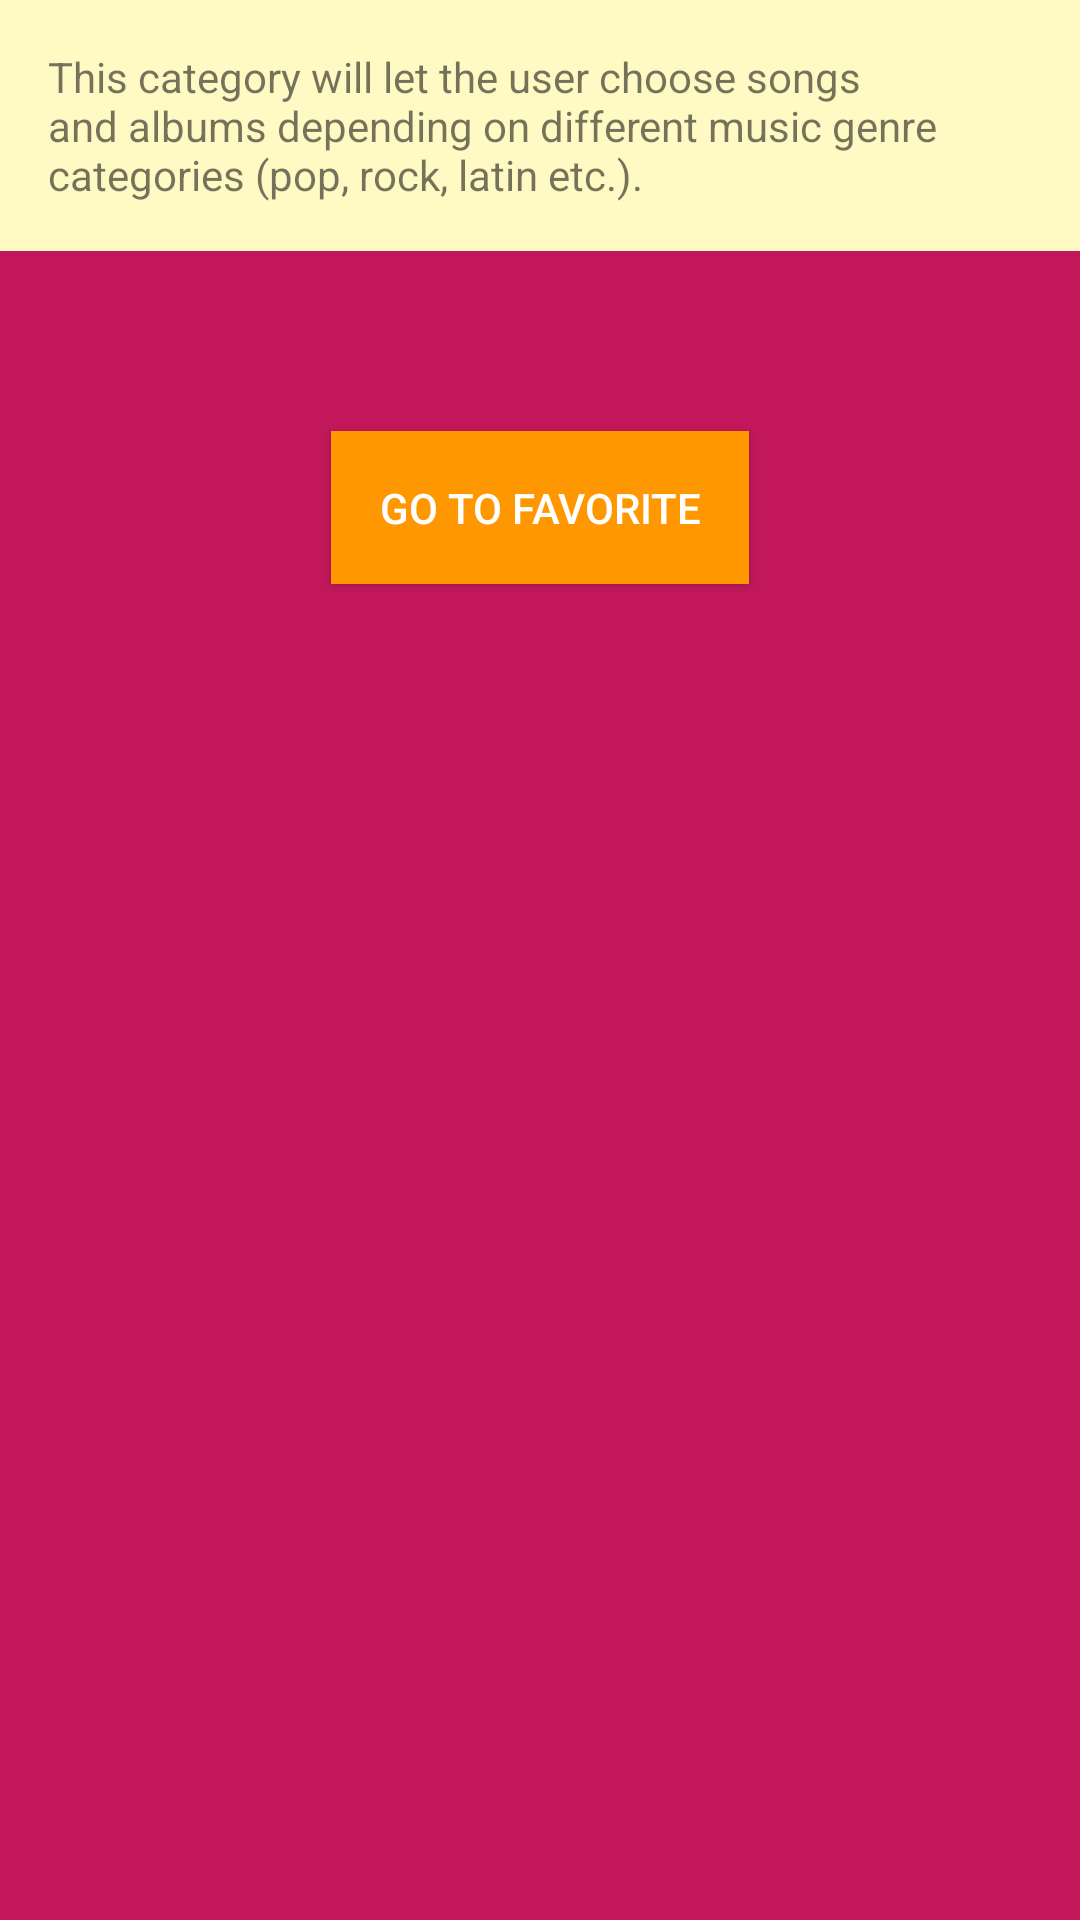

Here is an Android app screen rendered from its layout file. Give the layout XML and the strings, colors and styles it references.
<!-- AndroidManifest.xml: application theme AppTheme -->
<!-- res/layout/activity_genre.xml -->
<?xml version="1.0" encoding="utf-8"?>
<RelativeLayout xmlns:android="http://schemas.android.com/apk/res/android"
    xmlns:tools="http://schemas.android.com/tools"
    android:layout_width="match_parent"
    android:layout_height="match_parent"
    android:background="@color/color_background_main"
    tools:context="com.example.android.musicapp.GenreActivity">

    <TextView
        android:id="@+id/description_genre_text_view"
        style="@style/activity_description"
        android:text="@string/description_genre_text_view" />

    <Button
        android:id="@+id/go_to_favorite_from_genre_button"
        style="@style/go_to_favorite_from_genre_button"
        android:layout_width="wrap_content"
        android:layout_height="wrap_content"
        android:layout_below="@id/description_genre_text_view"
        android:layout_centerHorizontal="true"
        android:text="@string/go_to_favorite_from_genre_button" />

</RelativeLayout>
<!-- resources referenced by this layout -->
<resources>
  <color name="color_background_main">#C2185B</color>
  <string name="description_genre_text_view">This category will let the user choose songs and albums depending
          on different music genre categories (pop, rock, latin etc.).</string>
  <string name="go_to_favorite_from_genre_button">Go to favorite</string>
  <style name="activity_description">
          <item name="android:layout_height">wrap_content</item>
          <item name="android:layout_width">match_parent</item>
          <item name="android:padding">16dp</item>
          <item name="android:layout_marginBottom">60dp</item>
          <item name="android:background">@color/color_background_button_view_song</item>
      </style>
  <style name="go_to_favorite_from_genre_button">
          <item name="android:padding">16dp</item>
          <item name="android:background">@color/category_favorites</item>
          <item name="android:textColor">@color/color_white</item>
      </style>
  <style name="AppTheme" parent="Theme.AppCompat.Light.DarkActionBar">
          
          <item name="colorPrimary">@color/colorPrimary</item>
          <item name="colorPrimaryDark">@color/colorPrimaryDark</item>
          <item name="colorAccent">@color/colorAccent</item>
      </style>
  <color name="color_background_button_view_song">#FFF9C4</color>
  <color name="category_favorites">#FF9800</color>
  <color name="color_white">#FFFFFF</color>
  <color name="colorPrimary">#E91E63</color>
  <color name="colorPrimaryDark">#C2185B</color>
  <color name="colorAccent">#FF4081</color>
</resources>
